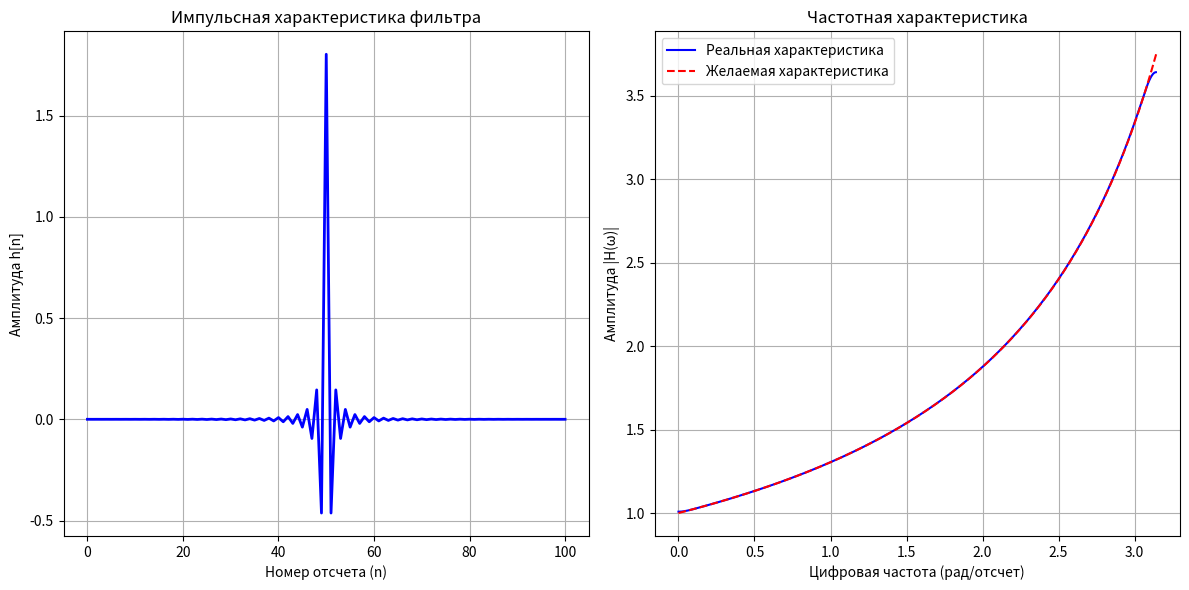

This figure's Python source:
import numpy as np
import matplotlib.pyplot as plt
from scipy.signal import firwin2, freqz

Fc = 30000  
Fs = 44000 
N = 101     

def H_comp(w):
    # Divide by 2 * pi to make angle freq to linear
    return 1 / (1 - (Fs * w) / (Fc * 2 * np.pi))

num_freqs = 1024
w = np.linspace(0, np.pi, num_freqs)

H_desired = H_comp(w)

h = firwin2(N, w/np.pi, H_desired)

plt.figure(figsize=(12, 6))


plt.subplot(1, 2, 1)
plt.plot(h, 'b-', linewidth=2)
plt.title('Импульсная характеристика фильтра')
plt.xlabel('Номер отсчета (n)')
plt.ylabel('Амплитуда h[n]')
plt.grid(True)

plt.subplot(1, 2, 2)

w_filt, H_filt = freqz(h, worN=2048)

plt.plot(w_filt, np.abs(H_filt), 'b-', label='Реальная характеристика')
plt.plot(w, H_desired, 'r--', label='Желаемая характеристика')

plt.title('Частотная характеристика')
plt.xlabel('Цифровая частота (рад/отсчет)')
plt.ylabel('Амплитуда |H(ω)|')
plt.legend()
plt.grid(True)

plt.tight_layout()
plt.show()